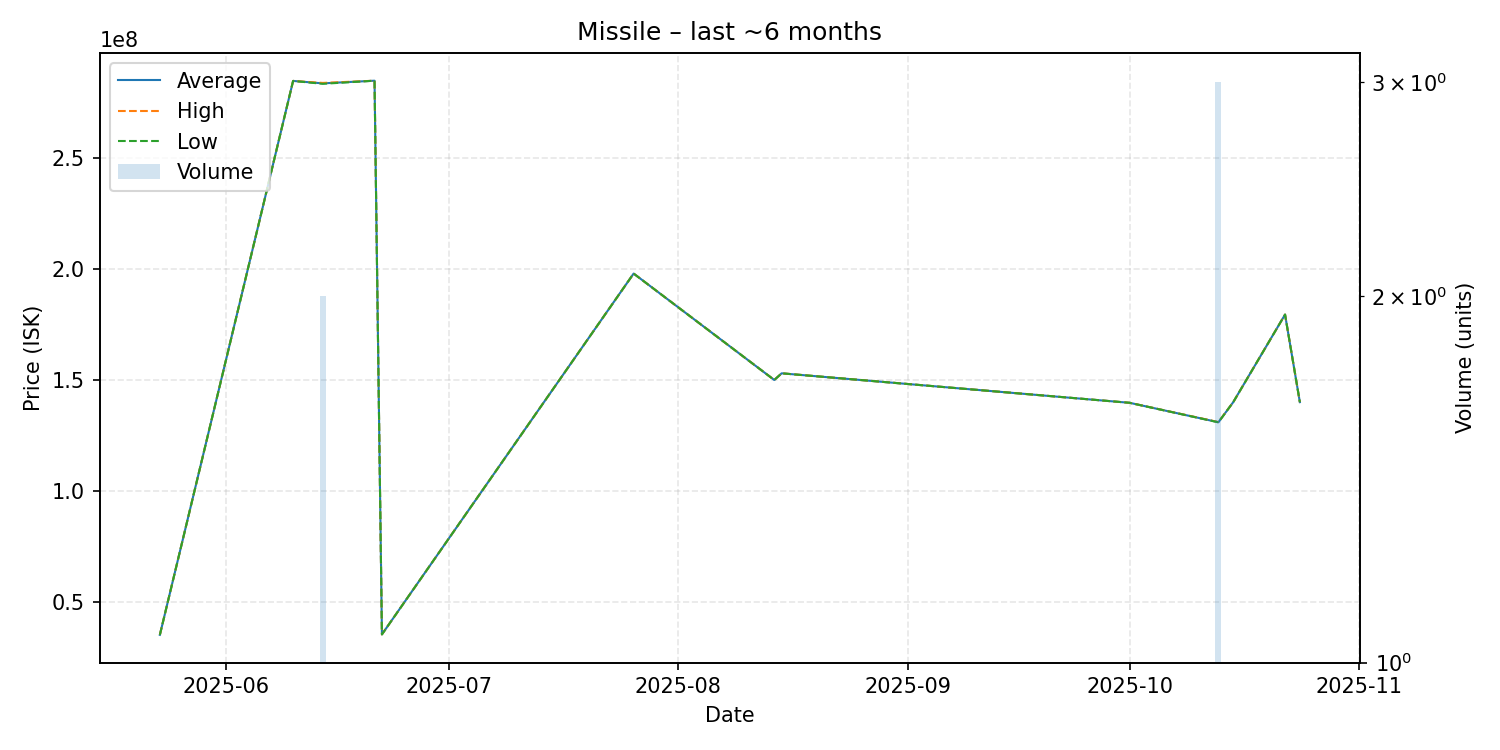

Source data for this figure (header and first rows):
date, average, highest, lowest, order_count, volume
2025-05-23, 35010000, 35010000, 35010000, 1, 1
2025-06-10, 284900000, 284900000, 284900000, 1, 1
2025-06-14, 283800000, 284000000, 283600000, 2, 2
2025-06-21, 285000000, 285000000, 285000000, 1, 1
2025-06-22, 35230000, 35230000, 35230000, 1, 1
2025-07-26, 198000000, 198000000, 198000000, 1, 1
2025-08-14, 150000000, 150000000, 150000000, 1, 1
2025-08-15, 153000000, 153000000, 153000000, 1, 1
2025-10-01, 139700000, 139700000, 139700000, 1, 1
2025-10-13, 130933333, 131000000, 130900000, 2, 3
2025-10-15, 140000000, 140000000, 140000000, 1, 1
2025-10-22, 179500000, 179500000, 179500000, 1, 1
2025-10-24, 140000000, 140000000, 140000000, 1, 1
